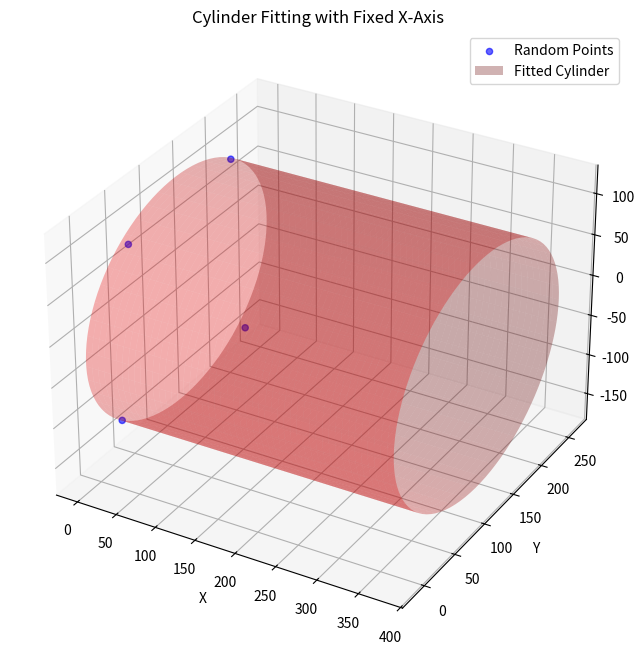

Write the Python code that produced this figure.
import numpy as np
import matplotlib.pyplot as plt
from mpl_toolkits.mplot3d import Axes3D
from scipy.optimize import least_squares

# Bore and Opentrons dimensions
bore_diameter = 290
bore_radius = bore_diameter / 2
bore_length = 440  # Bore length along the X-axis

# Probe dimensions
probe_diameter = 10
probe_radius = probe_diameter / 2

# Opentrons workspace limits
opentrons_x_range = (0, 375)
opentrons_y_range = (0, 250)
opentrons_z_range = (-150, 100)

# Offset between Opentrons origin and bore center
bore_center_offset = np.array([5, 125, -25])  # Example offset (x, y, z)

def generate_random_points(num_points=10, radius_variance=3):
    points = []
    quadrant_angles = [
        [0, np.pi / 2],         # Quadrant I
        [np.pi / 2, np.pi],     # Quadrant II
        [np.pi, 3 * np.pi / 2], # Quadrant III
        [3 * np.pi / 2, 2 * np.pi]  # Quadrant IV
    ]
    
    # Ensure even distribution across quadrants
    points_per_quadrant = num_points // 4
    remaining_points = num_points % 4  # Handle uneven distribution

    for quadrant_idx in range(4):  # Iterate through quadrants
        count = points_per_quadrant + (1 if quadrant_idx < remaining_points else 0)
        for _ in range(count):
            while True:  # Keep trying until a valid point is found
                # Random angle within the current quadrant
                theta = np.random.uniform(quadrant_angles[quadrant_idx][0], quadrant_angles[quadrant_idx][1])
                
                # Random radius with variance
                r = bore_radius - probe_radius + np.random.uniform(-radius_variance, 0)
                
                # Fixed position along the bore's length (X-axis)
                x = bore_center_offset[0]
                
                # Convert cylindrical to Cartesian coordinates
                y = r * np.cos(theta)
                z = r * np.sin(theta)
                
                # Apply offset to account for the Opentrons origin
                point = np.array([x, y, z]) + bore_center_offset
                
                # Check if the point is within Opentrons workspace limits
                if (opentrons_x_range[0] <= point[0] <= opentrons_x_range[1] and
                    opentrons_y_range[0] <= point[1] <= opentrons_y_range[1] and
                    opentrons_z_range[0] <= point[2] <= opentrons_z_range[1]):
                    points.append(point)
                    break  # Exit loop once a valid point is generated

    return np.array(points)


# Generate 200 random points
points = generate_random_points(num_points=4)

# Define residual function for cylinder with fixed x-axis
def cylinder_residuals_fixed_axis(params, points):
    # Parameters: (center_y, center_z, radius)
    center_y, center_z, radius = params
    
    residuals = []
    for point in points:
        # Distance in the yz-plane from the point to the cylinder center
        distance = np.sqrt((point[1] - center_y) ** 2 + (point[2] - center_z) ** 2) - radius
        residuals.append(distance)
    
    return residuals

# Initial guess for cylinder center and radius
initial_center_y = np.mean(points[:, 1])
initial_center_z = np.mean(points[:, 2])
initial_radius = bore_radius
initial_guess = [initial_center_y, initial_center_z, initial_radius]

# Optimize the cylinder parameters
result = least_squares(cylinder_residuals_fixed_axis, initial_guess, args=(points,))
fitted_params = result.x
fitted_center_y = fitted_params[0]
fitted_center_z = fitted_params[1]
fitted_radius = fitted_params[2]

# Print the fitted cylinder parameters
print(f"Fitted Cylinder Center (y, z): ({fitted_center_y}, {fitted_center_z})")
print(f"Fitted Cylinder Radius: {fitted_radius}")

# Plot the points and the fitted cylinder
fig = plt.figure(figsize=(10, 8))
ax = fig.add_subplot(111, projection="3d")
ax.scatter(points[:, 0], points[:, 1], points[:, 2], label="Random Points", color="blue", alpha=0.6)

# Generate cylinder points for visualization
theta = np.linspace(0, 2 * np.pi, 100)
x_cylinder = np.linspace(opentrons_x_range[0], opentrons_x_range[1], 50)
theta, x_cylinder = np.meshgrid(theta, x_cylinder)
y_cylinder = fitted_center_y + fitted_radius * np.cos(theta)
z_cylinder = fitted_center_z + fitted_radius * np.sin(theta)

ax.plot_surface(x_cylinder, y_cylinder, z_cylinder, color="red", alpha=0.3, label="Fitted Cylinder")
ax.set_xlabel("X")
ax.set_ylabel("Y")
ax.set_zlabel("Z")
plt.title("Cylinder Fitting with Fixed X-Axis")
plt.legend()
plt.show()